Run: headless pygame with SDL's dummy video driver; simulated clock (each Clock.tick advances the game by its frame time, no real sleeping); random seed 0; keys injected as events and as key.get_pressed() state; no mouse input.
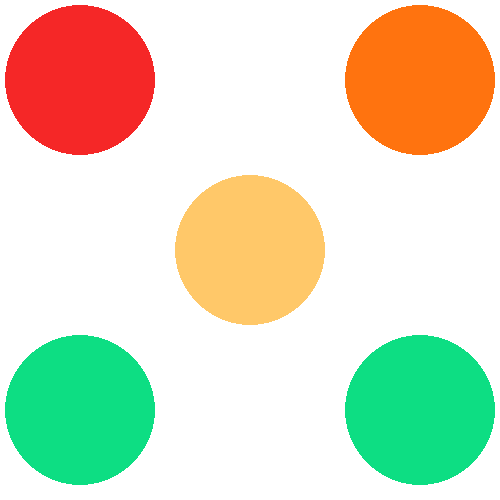
Frame 1 of 4 · flips 1–60 · no input
Frame 2 of 4 · flips 61–180 · tapped SPACE, RETURN · held RIGHT (→), D · screen unchanged from frame 1, image omitted
Frame 3 of 4 · flips 181–300 · held DOWN (↓), S · screen unchanged from frame 2, image omitted
Frame 4 of 4 · flips 301–420 · held LEFT (←), A, UP (↑), W · screen unchanged from frame 3, image omitted

The pygame program that drew these frames:

# Import and initialize pygame
import pygame
pygame.init()

# Configure the screen
screen = pygame.display.set_mode([500, 500])

# --------------------------------------
# Create the game loop
running = True
while running:
    # Look at events
    for event in pygame.event.get():
        if event.type == pygame.QUIT:
            running = False

    # Clear the screen
    screen.fill((255, 255, 255))
    # -----------------------------
    # Draw a circle - Center
    color = (255, 200, 105)
    position = (250, 250)
    pygame.draw.circle(screen, color, position, 75)
    # -----------------------------
    # Circle 2 - Top left
    color = (245, 39, 39)
    position = (80, 80)
    pygame.draw.circle(screen, color, position, 75)
    # -----------------------------
    # Circle 3 - Top right
    color = (255, 115, 15)
    position = (420, 80)
    pygame.draw.circle(screen, color, position, 75)
    # Circle 4 - Lower Left
    color = (13, 222, 131)
    position = (80, 410)
    pygame.draw.circle(screen, color, position, 75)
    # -----------------------------
    # Circle 4 - Lower Right
    color = (13, 222, 131)
    position = (420, 410)
    pygame.draw.circle(screen, color, position, 75)
    # Update the display
    pygame.display.flip()
